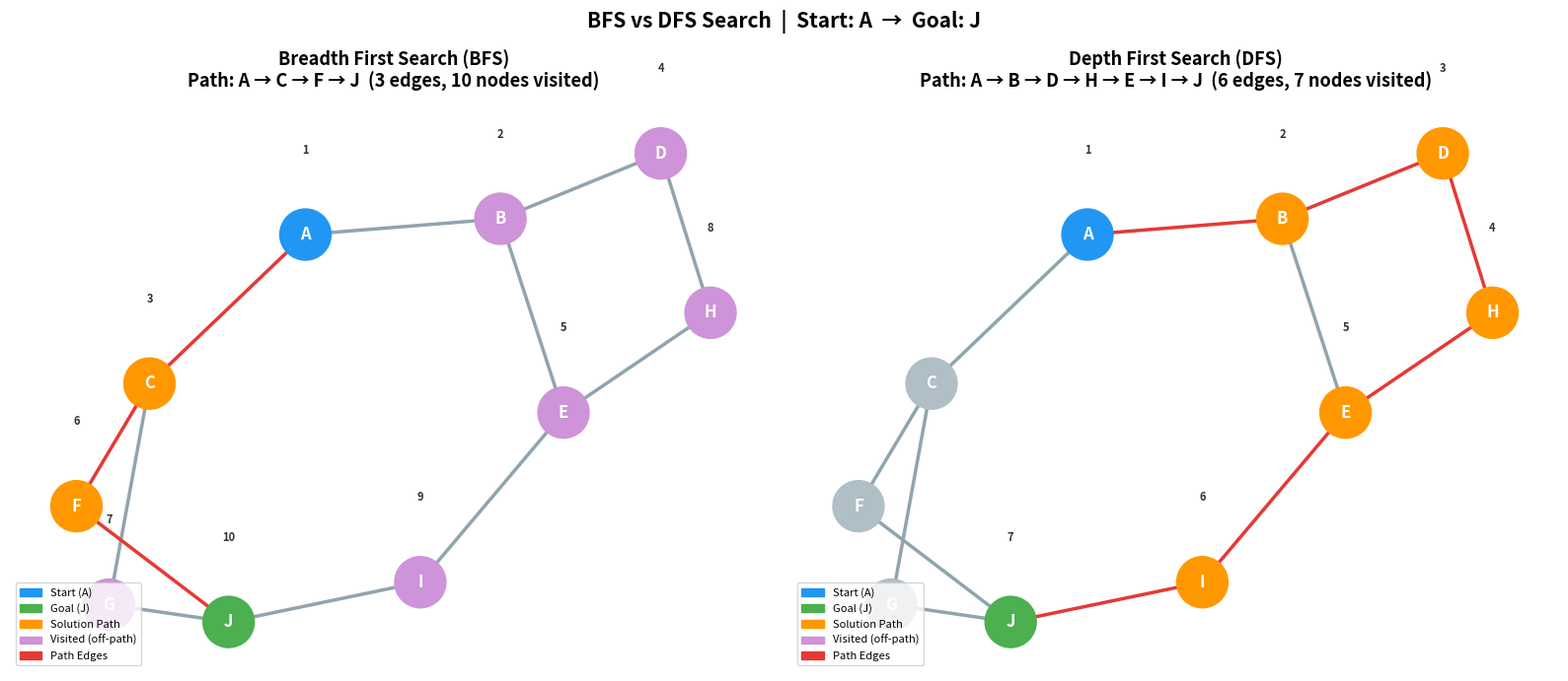

Source code (Python):
"""
CCS 2226 Foundations of AI - 2026
Task Four – Search and Optimization
Breadth First Search (BFS) and Depth First Search (DFS)
Both programs output the search path from initial node to goal state.
"""

from collections import deque
import matplotlib.pyplot as plt
import matplotlib.patches as mpatches
import networkx as nx

# ═══════════════════════════════════════════════════════════
# Graph Definition (shared by both BFS and DFS)
# ═══════════════════════════════════════════════════════════
# Adjacency list representing an unweighted undirected graph.

GRAPH = {
    "A": ["B", "C"],
    "B": ["A", "D", "E"],
    "C": ["A", "F", "G"],
    "D": ["B", "H"],
    "E": ["B", "H", "I"],
    "F": ["C", "J"],
    "G": ["C", "J"],
    "H": ["D", "E"],
    "I": ["E", "J"],
    "J": ["F", "G", "I"],   # ← Goal node
}

START = "A"
GOAL  = "J"


# ═══════════════════════════════════════════════════════════
# BREADTH FIRST SEARCH (BFS)
# ═══════════════════════════════════════════════════════════
def bfs(graph, start, goal):
    """
    Breadth First Search – explores nodes level by level.

    Uses a FIFO queue.
    Guarantees the shortest path (fewest edges) in an unweighted graph.

    Parameters
    ----------
    graph : dict  – adjacency list {node: [neighbours]}
    start : str   – starting node
    goal  : str   – target node

    Returns
    -------
    path        : list of nodes from start → goal (or None if unreachable)
    visited_order : list of nodes in the order they were first visited
    """
    # Queue stores (current_node, path_so_far)
    queue         = deque([(start, [start])])
    visited       = {start}         # nodes already added to queue
    visited_order = []              # exploration order log

    print("─" * 50)
    print(f"BFS  |  Start: {start}  →  Goal: {goal}")
    print("─" * 50)

    while queue:
        node, path = queue.popleft()
        visited_order.append(node)
        print(f"  Visiting: {node:2s}  |  Path so far: {' → '.join(path)}")

        # Goal check
        if node == goal:
            print(f"\n  ✔ Goal '{goal}' reached!")
            return path, visited_order

        # Expand neighbours in alphabetical order (consistent exploration)
        for neighbour in sorted(graph[node]):
            if neighbour not in visited:
                visited.add(neighbour)
                queue.append((neighbour, path + [neighbour]))

    print(f"\n  ✘ Goal '{goal}' not reachable from '{start}'.")
    return None, visited_order


# ═══════════════════════════════════════════════════════════
# DEPTH FIRST SEARCH (DFS)
# ═══════════════════════════════════════════════════════════
def dfs(graph, start, goal):
    """
    Depth First Search – explores as deep as possible before backtracking.

    Uses a LIFO stack (iterative implementation).
    Does NOT guarantee the shortest path.

    Parameters
    ----------
    graph : dict  – adjacency list {node: [neighbours]}
    start : str   – starting node
    goal  : str   – target node

    Returns
    -------
    path        : list of nodes from start → goal (or None if unreachable)
    visited_order : list of nodes in the order they were first visited
    """
    # Stack stores (current_node, path_so_far)
    stack         = [(start, [start])]
    visited       = set()
    visited_order = []

    print("─" * 50)
    print(f"DFS  |  Start: {start}  →  Goal: {goal}")
    print("─" * 50)

    while stack:
        node, path = stack.pop()

        if node in visited:
            continue                         # skip already-explored nodes

        visited.add(node)
        visited_order.append(node)
        print(f"  Visiting: {node:2s}  |  Path so far: {' → '.join(path)}")

        # Goal check
        if node == goal:
            print(f"\n  ✔ Goal '{goal}' reached!")
            return path, visited_order

        # Push neighbours in reverse-alphabetical order so the
        # alphabetically first neighbour is explored first (stack is LIFO)
        for neighbour in sorted(graph[node], reverse=True):
            if neighbour not in visited:
                stack.append((neighbour, path + [neighbour]))

    print(f"\n  ✘ Goal '{goal}' not reachable from '{start}'.")
    return None, visited_order


# ═══════════════════════════════════════════════════════════
# VISUALISATION HELPER
# ═══════════════════════════════════════════════════════════
def draw_search(graph, path, visited_order, title, ax, pos):
    """Draw the graph highlighting the found path and visited nodes."""
    G = nx.Graph(graph)

    # Node colour coding
    node_colours = []
    for n in G.nodes():
        if n == START:
            node_colours.append("#2196F3")      # blue  – start
        elif n == GOAL:
            node_colours.append("#4CAF50")      # green – goal
        elif n in path:
            node_colours.append("#FF9800")      # orange – on solution path
        elif n in visited_order:
            node_colours.append("#CE93D8")      # purple – visited but off-path
        else:
            node_colours.append("#B0BEC5")      # grey  – not visited

    # Edge colour coding
    path_edges = list(zip(path[:-1], path[1:]))
    edge_colours = []
    for e in G.edges():
        if e in path_edges or (e[1], e[0]) in path_edges:
            edge_colours.append("#E53935")      # red – solution path edges
        else:
            edge_colours.append("#90A4AE")      # grey – other edges

    nx.draw_networkx(
        G, pos=pos, ax=ax,
        node_color=node_colours, edge_color=edge_colours,
        node_size=1400, font_color="white", font_weight="bold", font_size=12,
        width=2.5,
    )

    # Annotate exploration order
    for i, node in enumerate(visited_order):
        x, y = pos[node]
        ax.text(x, y + 0.18, str(i + 1),
                ha="center", va="bottom", fontsize=8,
                color="#333", fontweight="bold")

    ax.set_title(title, fontsize=13, fontweight="bold", pad=12)
    ax.axis("off")

    # Legend
    legend_items = [
        mpatches.Patch(color="#2196F3", label=f"Start ({START})"),
        mpatches.Patch(color="#4CAF50", label=f"Goal ({GOAL})"),
        mpatches.Patch(color="#FF9800", label="Solution Path"),
        mpatches.Patch(color="#CE93D8", label="Visited (off-path)"),
        mpatches.Patch(color="#E53935", label="Path Edges"),
    ]
    ax.legend(handles=legend_items, loc="lower left", fontsize=8)


# ═══════════════════════════════════════════════════════════
# MAIN
# ═══════════════════════════════════════════════════════════
if __name__ == "__main__":

    print("=" * 55)
    print("CCS 2226 Foundations of AI – Task Four")
    print("Search Algorithms: BFS and DFS")
    print(f"Graph nodes : {sorted(GRAPH.keys())}")
    print(f"Start node  : {START}")
    print(f"Goal node   : {GOAL}")
    print("=" * 55)
    print()

    # ── Run BFS ──
    print("BREADTH FIRST SEARCH (BFS)\n")
    bfs_path, bfs_order = bfs(GRAPH, START, GOAL)
    print(f"\n  BFS Solution Path : {' → '.join(bfs_path)}")
    print(f"  Path Length       : {len(bfs_path) - 1} edges")
    print(f"  Nodes Explored    : {len(bfs_order)}")
    print(f"  Exploration Order : {' → '.join(bfs_order)}\n")

    # ── Run DFS ──
    print("\nDEPTH FIRST SEARCH (DFS)\n")
    dfs_path, dfs_order = dfs(GRAPH, START, GOAL)
    print(f"\n  DFS Solution Path : {' → '.join(dfs_path)}")
    print(f"  Path Length       : {len(dfs_path) - 1} edges")
    print(f"  Nodes Explored    : {len(dfs_order)}")
    print(f"  Exploration Order : {' → '.join(dfs_order)}\n")

    # ── Comparison Summary ──
    print("=" * 55)
    print("COMPARISON SUMMARY")
    print("=" * 55)
    print(f"{'Algorithm':<12} {'Path':<30} {'Edges':<8} {'Visited'}")
    print("-" * 55)
    print(f"{'BFS':<12} {' → '.join(bfs_path):<30} {len(bfs_path)-1:<8} {len(bfs_order)}")
    print(f"{'DFS':<12} {' → '.join(dfs_path):<30} {len(dfs_path)-1:<8} {len(dfs_order)}")
    print()
    print("Key differences:")
    print("  BFS : Uses a QUEUE (FIFO) – explores level by level.")
    print("        Guarantees the SHORTEST path in unweighted graphs.")
    print("  DFS : Uses a STACK (LIFO) – dives deep first.")
    print("        Memory efficient; does NOT guarantee shortest path.")

    # ── Visualise ──
    pos = nx.spring_layout(nx.Graph(GRAPH), seed=42)

    fig, (ax1, ax2) = plt.subplots(1, 2, figsize=(16, 7))
    fig.suptitle(
        f"BFS vs DFS Search  |  Start: {START}  →  Goal: {GOAL}",
        fontsize=15, fontweight="bold",
    )

    draw_search(
        GRAPH, bfs_path, bfs_order,
        f"Breadth First Search (BFS)\nPath: {' → '.join(bfs_path)}  "
        f"({len(bfs_path)-1} edges, {len(bfs_order)} nodes visited)",
        ax1, pos,
    )
    draw_search(
        GRAPH, dfs_path, dfs_order,
        f"Depth First Search (DFS)\nPath: {' → '.join(dfs_path)}  "
        f"({len(dfs_path)-1} edges, {len(dfs_order)} nodes visited)",
        ax2, pos,
    )

    plt.tight_layout()
    plt.savefig("search_bfs_dfs.png", dpi=130)
    print("\nVisualization saved → search_bfs_dfs.png")
    print("\nTask Four complete!")
